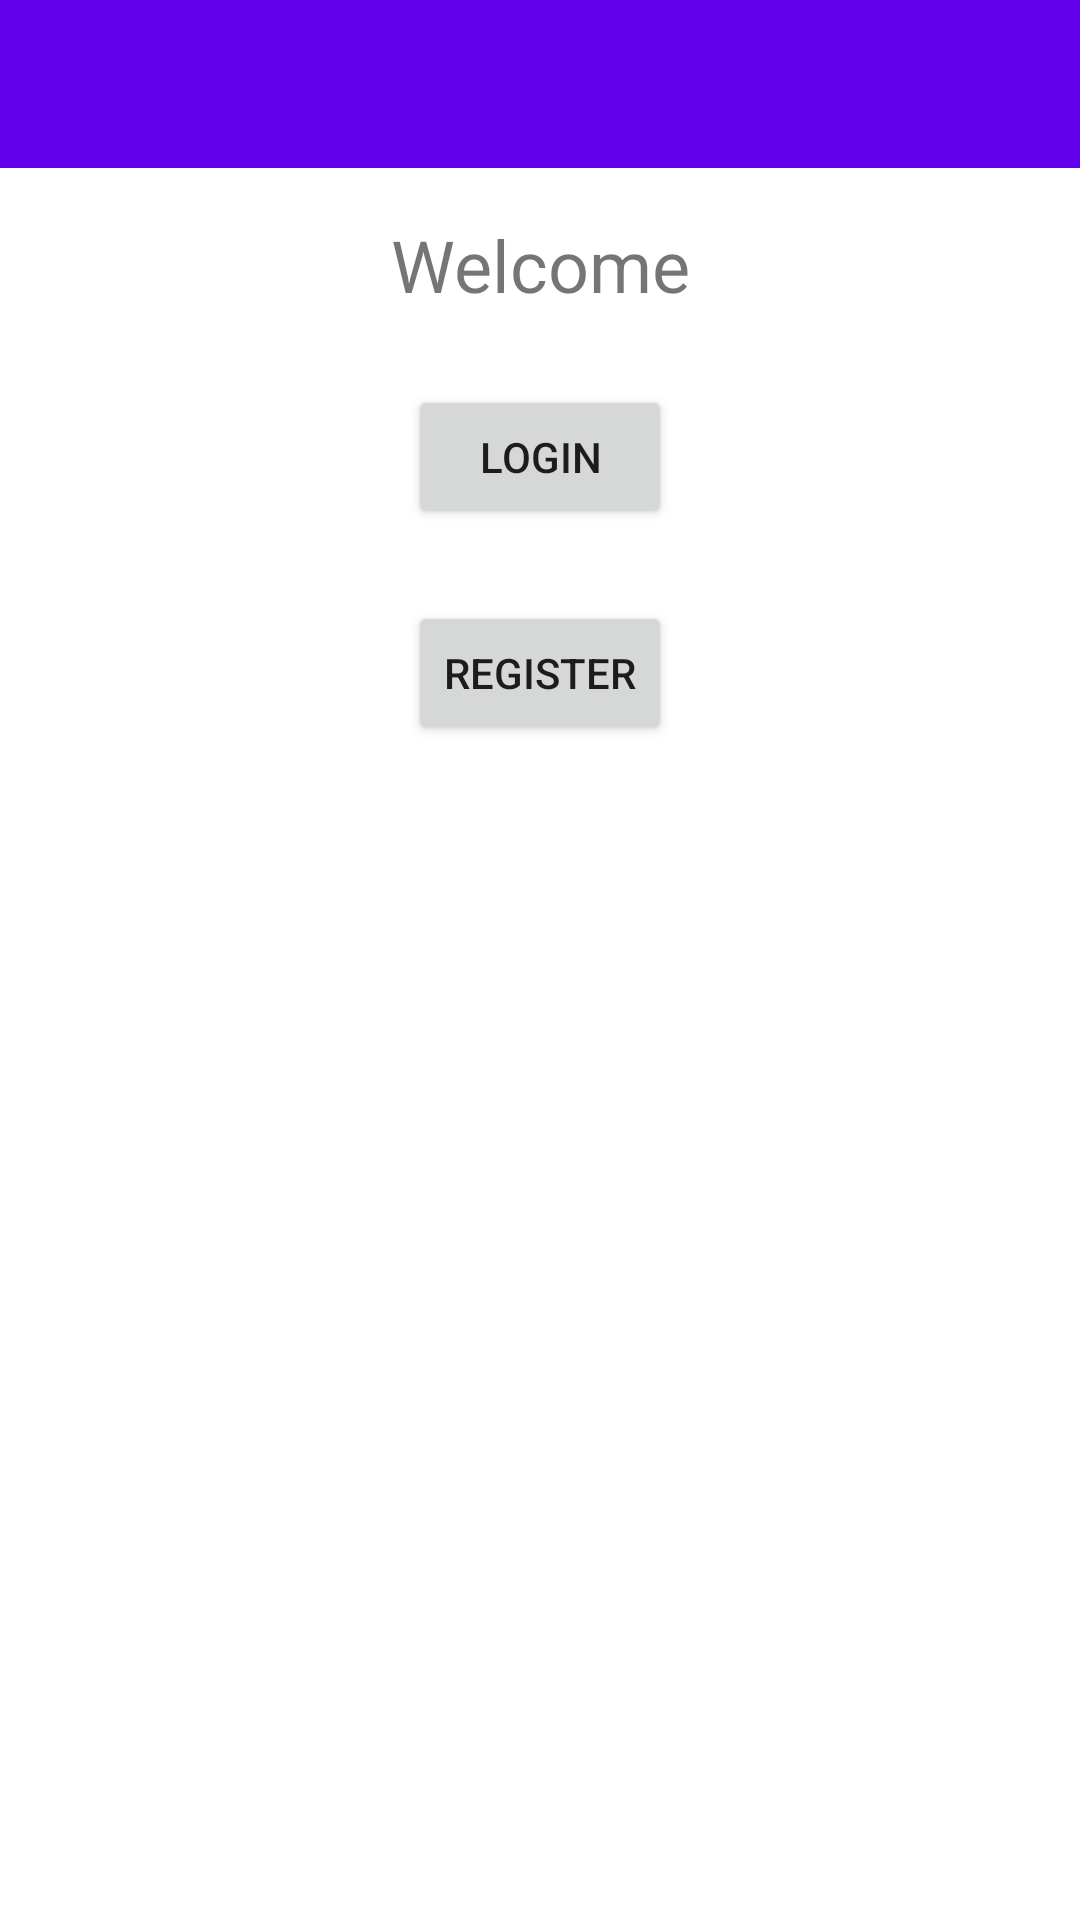

Reconstruct the res/layout file that produces this screen, plus the resources it refers to.
<!-- AndroidManifest.xml: application theme Theme.YourAppName -->
<!-- res/layout/activity_account.xml -->
<?xml version="1.0" encoding="utf-8"?>
<androidx.drawerlayout.widget.DrawerLayout xmlns:android="http://schemas.android.com/apk/res/android"
    xmlns:app="http://schemas.android.com/apk/res-auto"
    xmlns:tools="http://schemas.android.com/tools"
    android:id="@+id/drawer_layout"
    android:layout_width="match_parent"
    android:layout_height="match_parent"
    tools:context=".AccountActivity">

    <ScrollView
        android:layout_width="match_parent"
        android:layout_height="match_parent">

        <androidx.constraintlayout.widget.ConstraintLayout
            android:layout_width="match_parent"
            android:layout_height="wrap_content">

            <androidx.appcompat.widget.Toolbar
                android:id="@+id/toolbar"
                android:layout_width="match_parent"
                android:layout_height="wrap_content"
                android:background="?attr/colorPrimary"
                android:popupTheme="@style/ThemeOverlay.AppCompat.Light"
                android:theme="@style/ThemeOverlay.AppCompat.Dark.ActionBar" />

            <TextView
                android:id="@+id/textViewWelcome"
                android:layout_width="wrap_content"
                android:layout_height="wrap_content"
                android:text="Welcome"
                android:textSize="24sp"
                android:layout_marginTop="16dp"
                app:layout_constraintTop_toBottomOf="@id/toolbar"
                app:layout_constraintStart_toStartOf="parent"
                app:layout_constraintEnd_toEndOf="parent" />

            <Button
                android:id="@+id/btn_login"
                android:layout_width="wrap_content"
                android:layout_height="wrap_content"
                android:text="Login"
                android:layout_marginTop="24dp"
                app:layout_constraintTop_toBottomOf="@id/textViewWelcome"
                app:layout_constraintStart_toStartOf="parent"
                app:layout_constraintEnd_toEndOf="parent" />

            <Button
                android:id="@+id/btn_register"
                android:layout_width="wrap_content"
                android:layout_height="wrap_content"
                android:text="Register"
                android:layout_marginTop="24dp"
                app:layout_constraintTop_toBottomOf="@id/btn_login"
                app:layout_constraintStart_toStartOf="parent"
                app:layout_constraintEnd_toEndOf="parent" />

            <Button
                android:id="@+id/btn_logout"
                android:layout_width="wrap_content"
                android:layout_height="wrap_content"
                android:text="Logout"
                android:layout_marginTop="24dp"
                app:layout_constraintTop_toBottomOf="@id/btn_register"
                app:layout_constraintStart_toStartOf="parent"
                app:layout_constraintEnd_toEndOf="parent"
                android:visibility="gone" />

        </androidx.constraintlayout.widget.ConstraintLayout>
    </ScrollView>

    <com.google.android.material.navigation.NavigationView
        android:id="@+id/nav_view"
        android:layout_width="wrap_content"
        android:layout_height="match_parent"
        android:layout_gravity="start"
        app:menu="@menu/drawer_menu" />
</androidx.drawerlayout.widget.DrawerLayout>
<!-- resources referenced by this layout -->
<resources>
  <style name="Theme.YourAppName" parent="Theme.AppCompat.Light.NoActionBar">
          
          <item name="colorPrimary">@color/purple_500</item>
          <item name="colorPrimaryDark">@color/purple_700</item>
          <item name="colorAccent">@color/teal_200</item>
          <item name="android:windowBackground">@color/white</item>
      </style>
  <color name="purple_500">#FF6200EE</color>
  <color name="purple_700">#FF3700B3</color>
  <color name="teal_200">#FF03DAC5</color>
  <color name="white">#FFFFFFFF</color>
</resources>
